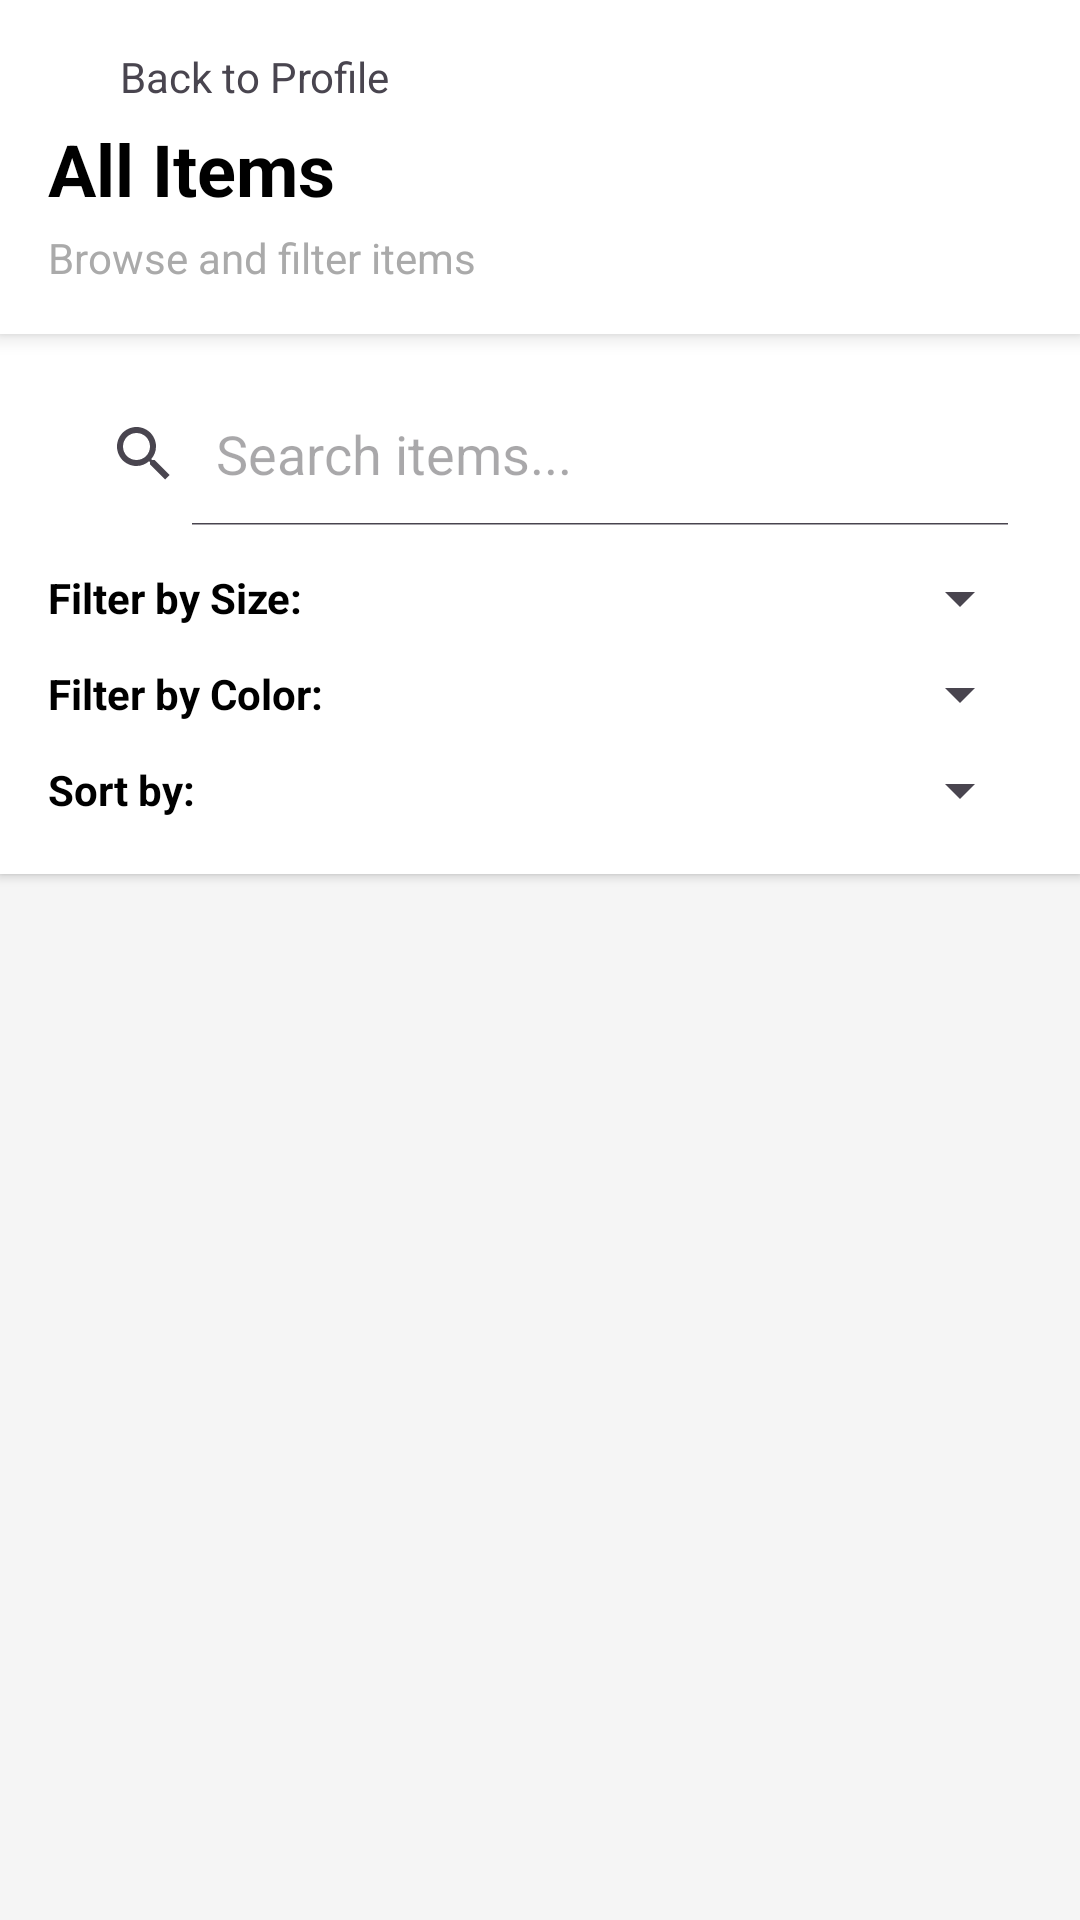

Reconstruct the res/layout file that produces this screen, plus the resources it refers to.
<!-- AndroidManifest.xml: application theme Theme.MobDevTasks -->
<!-- res/layout/activity_category.xml -->
<?xml version="1.0" encoding="utf-8"?>
<LinearLayout xmlns:android="http://schemas.android.com/apk/res/android"
    xmlns:tools="http://schemas.android.com/tools"
    android:layout_width="match_parent"
    android:layout_height="match_parent"
    android:orientation="vertical"
    android:background="#F5F5F5"
    android:fitsSystemWindows="true">

    <LinearLayout
        android:layout_width="match_parent"
        android:layout_height="wrap_content"
        android:background="@android:color/white"
        android:elevation="4dp"
        android:orientation="vertical"
        android:padding="16dp">

        <LinearLayout
            android:layout_width="match_parent"
            android:layout_height="wrap_content">

            <ImageButton
                android:id="@+id/ibBackToProfile"
                android:layout_width="24dp"
                android:layout_height="24dp"
                android:src="@drawable/ic_arrow_back"
                android:backgroundTint="@color/white" />

            <TextView
                android:layout_width="wrap_content"
                android:layout_height="wrap_content"
                android:text="Back to Profile"
                android:clickable="true" />

        </LinearLayout>

        <TextView
            android:layout_width="match_parent"
            android:layout_height="wrap_content"
            android:text="All Items"
            android:textSize="24sp"
            android:textStyle="bold"
            android:textColor="@android:color/black" />

        <TextView
            android:layout_width="match_parent"
            android:layout_height="wrap_content"
            android:layout_marginTop="4dp"
            android:text="Browse and filter items"
            android:textSize="14sp"
            android:textColor="@android:color/darker_gray" />

    </LinearLayout>

    <LinearLayout
        android:layout_width="match_parent"
        android:layout_height="wrap_content"
        android:background="@android:color/white"
        android:elevation="2dp"
        android:orientation="vertical"
        android:padding="16dp">

        <SearchView
            android:id="@+id/svSearch"
            android:layout_width="match_parent"
            android:layout_height="wrap_content"
            android:queryHint="Search items..."
            android:iconifiedByDefault="false" />

        <LinearLayout
            android:layout_width="match_parent"
            android:layout_height="wrap_content"
            android:orientation="horizontal"
            android:gravity="center_vertical"
            android:layout_marginTop="12dp">

            <TextView
                android:layout_width="wrap_content"
                android:layout_height="wrap_content"
                android:text="Filter by Size:"
                android:textSize="14sp"
                android:textStyle="bold"
                android:textColor="@android:color/black" />

            <Spinner
                android:id="@+id/sSizeFilter"
                android:layout_width="0dp"
                android:layout_height="wrap_content"
                android:layout_weight="1"
                android:layout_marginStart="8dp" />

        </LinearLayout>

        <LinearLayout
            android:layout_width="match_parent"
            android:layout_height="wrap_content"
            android:orientation="horizontal"
            android:gravity="center_vertical"
            android:layout_marginTop="8dp">

            <TextView
                android:layout_width="wrap_content"
                android:layout_height="wrap_content"
                android:text="Filter by Color:"
                android:textSize="14sp"
                android:textStyle="bold"
                android:textColor="@android:color/black" />

            <Spinner
                android:id="@+id/sColorFilter"
                android:layout_width="0dp"
                android:layout_height="wrap_content"
                android:layout_weight="1"
                android:layout_marginStart="8dp" />

        </LinearLayout>

        <LinearLayout
            android:layout_width="match_parent"
            android:layout_height="wrap_content"
            android:orientation="horizontal"
            android:gravity="center_vertical"
            android:layout_marginTop="8dp">

            <TextView
                android:layout_width="wrap_content"
                android:layout_height="wrap_content"
                android:text="Sort by:"
                android:textSize="14sp"
                android:textStyle="bold"
                android:textColor="@android:color/black" />

            <Spinner
                android:id="@+id/sCategories"
                android:layout_width="0dp"
                android:layout_height="wrap_content"
                android:layout_weight="1"
                android:layout_marginStart="8dp"
                tools:layout_editor_absoluteX="1dp"
                tools:layout_editor_absoluteY="5dp" />

        </LinearLayout>

    </LinearLayout>

    <androidx.recyclerview.widget.RecyclerView
        android:id="@+id/rvCategoryItems"
        android:layout_width="match_parent"
        android:layout_height="0dp"
        android:layout_weight="1"
        android:clipToPadding="false"
        android:paddingTop="8dp"
        android:paddingBottom="16dp"
        android:scrollbars="none" />

</LinearLayout>
<!-- resources referenced by this layout -->
<resources>
  <style name="Theme.MobDevTasks" parent="Base.Theme.MobDevTasks" />
  <style name="Base.Theme.MobDevTasks" parent="Theme.Material3.DayNight.NoActionBar">
          
          
      </style>
  <!-- not gathered from this repository: default colours our renderer supplied (Android Studio template values) -->
  <color name="white">#FFFFFFFF</color>
</resources>
